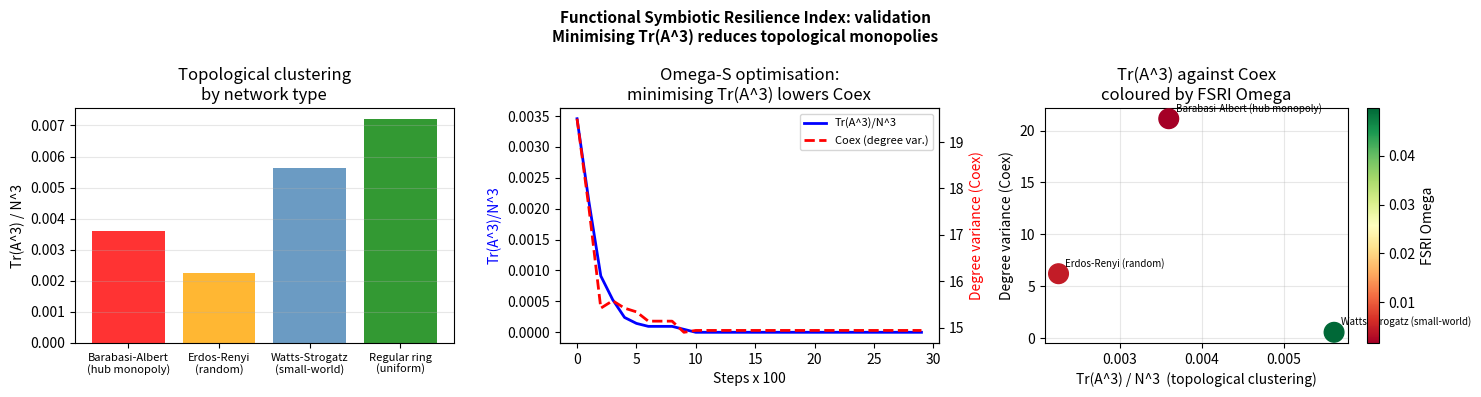

Reproduce this figure in Python.
# =============================================================================
# FSRI Validation - Notebook 1: Tr(A^3) and the degree distribution
# Omega-S / Functional Symbiotic Resilience Index
# Author: Alberto Acedo (acedo@biomemakers.com)
# =============================================================================
"""
Shows that:
1. Tr(A^3)/N^3 is proportional to the global clustering coefficient C
2. Minimising Tr(A^3) yields more uniform degree distributions (lower Coex)
3. The transition from a monopoly network to a uniform one is a phase transition

CPU only, about two minutes.
"""

import numpy as np
import matplotlib.pyplot as plt
from scipy.linalg import eigvalsh

# ---------------------------------------------------------------------------
# 1. BASE FUNCTIONS
# ---------------------------------------------------------------------------

def clustering_coefficient(A):
    """C = Tr(A^3) / (sum(A^2) - Tr(A^2)), the standard definition."""
    A3_trace = np.trace(A @ A @ A)
    A2 = A @ A
    denom = A2.sum() - np.trace(A2)
    return A3_trace / max(denom, 1e-8)

def degree_variance(A):
    """Variance of the degree distribution, which is the Coex factor."""
    degrees = A.sum(axis=1)
    return degrees.var()

def fsri_omega(A):
    """
    Omega = C * D / (M * Coex), exactly as in Definition 1 of the paper.

    C    : global clustering coefficient (normalised Tr(A^3))
    D    : connection density
    M    : 1 / lambda_2(L), the inverse algebraic connectivity of the
           LAPLACIAN L = diag(k) - A.  Note: an earlier version of this
           function used the gap between the second and third eigenvalues of
           the ADJACENCY matrix, which is a different object and is not the
           one Definition 1 asks for.
    Coex : variance of the degree sequence.

    Returns np.inf when Coex = 0 (regular graph) and np.nan when the graph is
    disconnected (lambda_2 = 0).  An earlier version replaced Coex by a floor
    of 1e-8, which returned a finite number fixed by the floor rather than by
    the graph: on the regular ring that artefact gave 7.35 with a floor of
    1e-8 and would have given 73.5 with 1e-9.  See Remark 5 and Proposition 2
    of the paper.
    """
    n = A.shape[0]
    deg = A.sum(axis=1)
    C = clustering_coefficient(A)
    D = A.sum() / (n * (n - 1))

    laplacian = np.diag(deg) - A
    lam = np.sort(eigvalsh(laplacian))
    if lam[1] < 1e-9:            # disconnected graph: M is undefined
        return np.nan
    M = 1.0 / lam[1]

    Coex = degree_variance(A)
    if Coex < 1e-12:             # regular graph: the index diverges
        return np.inf

    return C * D / (M * Coex)

def tr_a3_normalized(A):
    """Tr(A^3) / N^3, proportional to the clustering coefficient."""
    n = A.shape[0]
    return np.trace(A @ A @ A) / (n**3)

# ---------------------------------------------------------------------------
# 2. NETWORK GENERATORS
# ---------------------------------------------------------------------------

def barabasi_albert(n, m):
    """Scale-free network: a dominant hub, so high Coex and low Omega."""
    A = np.zeros((n, n))
    # Start from a complete graph on m nodes
    for i in range(m):
        for j in range(i+1, m):
            A[i,j] = A[j,i] = 1
    
    degrees = A.sum(axis=0)
    for new_node in range(m, n):
        degrees[new_node] = 0
        probs = degrees / degrees.sum()
        targets = np.random.choice(n, size=m, replace=False, p=probs)
        for t in targets:
            A[new_node, t] = A[t, new_node] = 1
            degrees[new_node] += 1
            degrees[t] += 1
    return A

def watts_strogatz(n, k, p):
    """Small-world network: high clustering, uniform degrees, so high Omega."""
    A = np.zeros((n, n))
    for i in range(n):
        for j in range(1, k//2 + 1):
            A[i, (i+j) % n] = A[(i+j) % n, i] = 1
    # Rewiring
    for i in range(n):
        for j in range(1, k//2 + 1):
            if np.random.random() < p:
                new_j = np.random.randint(n)
                if new_j != i and A[i, new_j] == 0:
                    A[i, (i+j) % n] = A[(i+j) % n, i] = 0
                    A[i, new_j] = A[new_j, i] = 1
    return A

def erdos_renyi(n, p):
    """Random network with Poisson degrees, so intermediate Omega."""
    A = np.zeros((n, n))
    for i in range(n):
        for j in range(i+1, n):
            if np.random.random() < p:
                A[i,j] = A[j,i] = 1
    return A

def ring_lattice(n, k):
    """Regular ring lattice: maximal uniformity, so Coex is exactly zero."""
    A = np.zeros((n, n))
    for i in range(n):
        for j in range(1, k//2 + 1):
            A[i, (i+j) % n] = A[(i+j) % n, i] = 1
    return A

# ---------------------------------------------------------------------------
# 3. EXPERIMENT: Tr(A^3) against network type
# ---------------------------------------------------------------------------

np.random.seed(42)
N = 50  # nodes
K = 6   # mean degree

print("="*60)
print("EXPERIMENT 1: Tr(A^3) and topological properties by network type")
print("="*60)

networks_by_type = {
    "Barabasi-Albert\n(hub monopoly)":   barabasi_albert(N, K//2),
    "Erdos-Renyi\n(random)":             erdos_renyi(N, K/N),
    "Watts-Strogatz\n(small-world)":     watts_strogatz(N, K, 0.1),
    "Regular ring\n(uniform)":           ring_lattice(N, K),
}

results = {}
for name, A in networks_by_type.items():
    C   = clustering_coefficient(A)
    Coex = degree_variance(A)
    D   = A.sum() / (N*(N-1))
    TrA3 = tr_a3_normalized(A)
    Omega = fsri_omega(A)
    results[name] = {"C": C, "Coex": Coex, "D": D,
                     "TrA3": TrA3, "Omega": Omega}
    print(f"\n{name}")
    print(f"  Clustering C:      {C:.4f}")
    print(f"  Degree variance:   {Coex:.4f}  (Coex)")
    print(f"  Tr(A^3)/N^3:       {TrA3:.6f}")
    print(f"  Density D:         {D:.4f}")
    if np.isinf(Omega):
        print(f"  FSRI Omega:        divergent (Coex = 0, regular graph)")
    elif np.isnan(Omega):
        print(f"  FSRI Omega:        undefined (disconnected graph)")
    else:
        print(f"  FSRI Omega:        {Omega:.4f}")

# ---------------------------------------------------------------------------
# 4. EXPERIMENT: minimising Tr(A^3) gives a more uniform network
# ---------------------------------------------------------------------------

print("\n" + "="*60)
print("EXPERIMENT 2: topological optimisation via Tr(A^3)")
print("Starting from a BA network (monopoly) and minimising Tr(A^3)")
print("by random rewiring. Does it converge to a more uniform network?")
print("="*60)

def omega_s_rewiring(A, n_steps=2000, lambda_omega=0.1):
    """
    Simulates the effect of Omega-S as a rewiring process: at each step it
    proposes a random rewiring and accepts it if Tr(A^3) decreases, which is
    the analogue of the Omega-S gradient during training.
    """
    A = A.copy()
    n = A.shape[0]
    history = {"TrA3": [], "Coex": [], "C": []}
    
    current_tra3 = np.trace(A @ A @ A)
    
    for step in range(n_steps):
        # Propose a rewiring: remove edge (i,j), add (i,k)
        edges = np.argwhere(np.triu(A, 1))
        if len(edges) == 0:
            break
        idx = np.random.randint(len(edges))
        i, j = edges[idx]
        
        # New neighbour for i
        non_neighbors = np.where((A[i] == 0) & (np.arange(n) != i))[0]
        if len(non_neighbors) == 0:
            continue
        k = np.random.choice(non_neighbors)
        
        # Apply the tentative rewiring
        A[i,j] = A[j,i] = 0
        A[i,k] = A[k,i] = 1
        
        new_tra3 = np.trace(A @ A @ A)
        
        # Accept if it reduces Tr(A^3) (Omega-S gradient descent)
        if new_tra3 < current_tra3:
            current_tra3 = new_tra3
        else:
            # Revert
            A[i,j] = A[j,i] = 1
            A[i,k] = A[k,i] = 0
        
        if step % 100 == 0:
            history["TrA3"].append(tr_a3_normalized(A))
            history["Coex"].append(degree_variance(A))
            history["C"].append(clustering_coefficient(A))
    
    return A, history

A_ba = barabasi_albert(N, K//2)
print(f"\nBefore rewiring (BA):")
print(f"  Tr(A^3)/N^3 = {tr_a3_normalized(A_ba):.6f}")
print(f"  Coex        = {degree_variance(A_ba):.4f}")
print(f"  C           = {clustering_coefficient(A_ba):.4f}")

A_opt, history = omega_s_rewiring(A_ba, n_steps=3000)
print(f"\nAfter Omega-S guided rewiring:")
print(f"  Tr(A^3)/N^3 = {tr_a3_normalized(A_opt):.6f}")
print(f"  Coex        = {degree_variance(A_opt):.4f}")
print(f"  C           = {clustering_coefficient(A_opt):.4f}")

reduction_tra3 = (tr_a3_normalized(A_ba) - tr_a3_normalized(A_opt)) \
                  / tr_a3_normalized(A_ba) * 100
reduction_coex = (degree_variance(A_ba) - degree_variance(A_opt)) \
                  / degree_variance(A_ba) * 100
print(f"\nTr(A^3) reduction: {reduction_tra3:.1f}%")
print(f"Coex reduction:    {reduction_coex:.1f}%")

# ---------------------------------------------------------------------------
# 5. FIGURES
# ---------------------------------------------------------------------------

fig, axes = plt.subplots(1, 3, figsize=(15, 4))

# Plot 1: Tr(A^3) by network type
names = list(results.keys())
tra3_vals = [results[n]["TrA3"] for n in names]
colors = ['red', 'orange', 'steelblue', 'green']
axes[0].bar(range(len(names)), tra3_vals, color=colors, alpha=0.8)
axes[0].set_xticks(range(len(names)))
axes[0].set_xticklabels([n.replace('\n', '\n') for n in names],
                         fontsize=8, ha='center')
axes[0].set_ylabel('Tr(A^3) / N^3')
axes[0].set_title('Topological clustering\nby network type')
axes[0].grid(axis='y', alpha=0.3)

# Plot 2: evolution during rewiring
steps = range(0, len(history["TrA3"]))
ax2 = axes[1]
ax2b = ax2.twinx()
l1, = ax2.plot(steps, history["TrA3"], 'b-', label='Tr(A^3)/N^3', lw=2)
l2, = ax2b.plot(steps, history["Coex"], 'r--', label='Coex (degree var.)', lw=2)
ax2.set_xlabel('Steps x 100')
ax2.set_ylabel('Tr(A^3)/N^3', color='b')
ax2b.set_ylabel('Degree variance (Coex)', color='r')
ax2.set_title('Omega-S optimisation:\nminimising Tr(A^3) lowers Coex')
lines = [l1, l2]
ax2.legend(lines, [l.get_label() for l in lines], loc='upper right', fontsize=8)

# Plot 3: Coex against Tr(A^3), by network type
coex_vals  = [results[n]["Coex"] for n in names]
omega_vals = [results[n]["Omega"] for n in names]
scatter = axes[2].scatter(tra3_vals, coex_vals,
                          c=omega_vals, cmap='RdYlGn',
                          s=200, zorder=5)
for i, n in enumerate(names):
    axes[2].annotate(n.replace('\n',' '),
                     (tra3_vals[i], coex_vals[i]),
                     textcoords="offset points", xytext=(5, 5), fontsize=7)
plt.colorbar(scatter, ax=axes[2], label='FSRI Omega')
axes[2].set_xlabel('Tr(A^3) / N^3  (topological clustering)')
axes[2].set_ylabel('Degree variance (Coex)')
axes[2].set_title('Tr(A^3) against Coex\ncoloured by FSRI Omega')
axes[2].grid(alpha=0.3)

plt.suptitle('Functional Symbiotic Resilience Index: validation\n'
             'Minimising Tr(A^3) reduces topological monopolies',
             fontsize=11, fontweight='bold')
plt.tight_layout()
plt.savefig('fsri_validation_1.png', dpi=150, bbox_inches='tight')
plt.show()

print("\n" + "="*60)
print("CONCLUSIONS")
print("="*60)
order = " > ".join(n.split(chr(10))[0]
                   for n in sorted(results, key=lambda k: -results[k]["TrA3"]))
print(f"1. Tr(A^3)/N^3 by itself does NOT order these families by monopoly.")
print(f"   Measured order, highest first: {order}")
print(f"   The regular ring, which is the most egalitarian of the four, has")
print(f"   the HIGHEST Tr(A^3), because triangle count rewards dense local")
print(f"   closure regardless of how evenly degree is spread. What separates")
print(f"   monopoly from resilience is the concentration factor Coex, in the")
print(f"   denominator of Omega. See the remark on the direction of Tr(A^3).")
print(f"2. Greedy minimisation of Tr(A^3) by rewiring lowers Coex by "
      f"{reduction_coex:.1f}%,")
print(f"   but note the endpoint: unconstrained greedy rewiring drives the")
print(f"   triangle count to zero, so this is the degenerate limit of the")
print(f"   objective and not a model of the regularised training dynamics,")
print(f"   where the penalty competes with a task loss.")
print(f"3. FSRI Omega is larger on the resilient topologies (small-world),")
print(f"   and diverges on the regular ring, where Coex is exactly zero")
print(f"   (Proposition 2 of the paper)")
